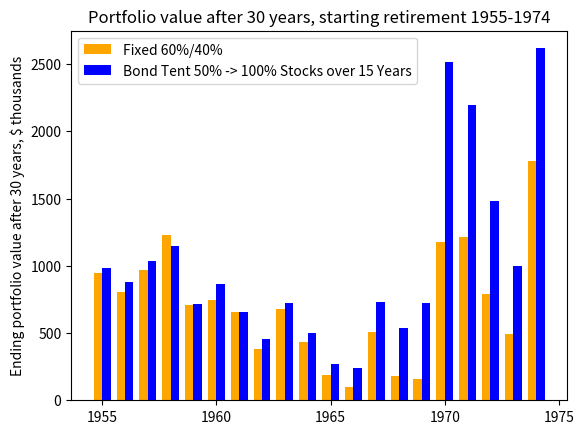
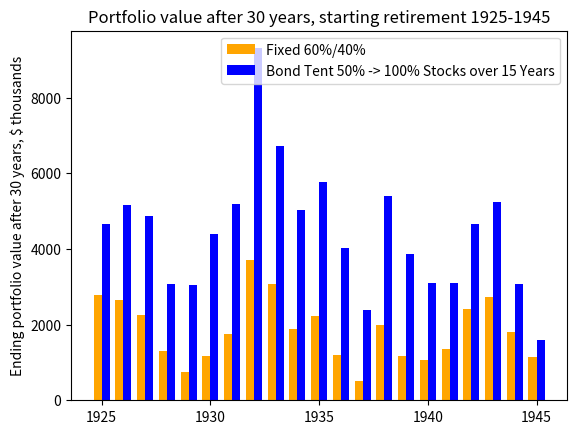
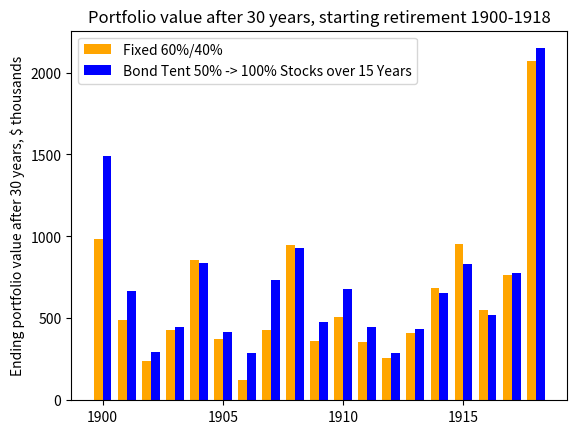

Recreate these plots in Python, in order.
import matplotlib.pyplot as plt
import numpy as np

FIRST_YEAR_OF_MARKET_RETURNS = 1871

# [redacted]
# https://www.bogleheads.org/wiki/Simba%27s_backtesting_spreadsheet
# 2021: https://www.bogleheads.org/forum/viewtopic.php?p=5815123#p5815123
# 2021: https://bit.ly/2NvyAEQ   Tab "Data_Series"

# Inflation-adjusted Real Returns, 1871 - 2020
# fmt: off
TOTAL_STOCK_MARKET = [
    13.86, 8.74, 1.99, 12.46, 11.78, -14.95, 16.93, 29.56, 23.75, 34.31, -7.23, 5.54, 2.27,
    -2.34, 34.48, 11.90, -5.18, 8.17, 12.37, -8.48, 26.55, -1.56, -6.43, 8.01, 3.42, 6.21,
    16.89, 27.47, -11.34, 23.89, 16.54, -1.27, -13.31, 29.08, 21.26, -3.67, -22.55, 34.92,
    4.97, 3.55, 4.56, -0.14, -6.68, -6.44, 27.38, -3.83, -31.95, 0.14, 2.23, -12.65, 23.71,
    29.84, 2.37, 27.07, 21.60, 14.07, 34.88, 40.32, -11.29, -22.94, -37.87, 1.26, 53.62, -0.70,
    44.18, 30.79, -36.66, 32.06, 2.35, -7.83, -18.23, 7.04, 24.23, 18.50, 35.19, -20.66, -4.59,
    -0.60, 22.53, 23.03, 13.91, 12.80, -0.09, 51.70, 25.26, 5.36, -12.46, 42.32, 10.86, -0.43,
    26.08, -10.79, 19.20, 15.29, 12.12, -11.81, 23.59, 8.09, -15.51, -4.43, 13.91, 14.05,
    -25.07, -36.28, 29.44, 20.67, -8.79, 0.20, 10.78, 18.75, -11.67, 14.29, 18.91, -0.91,
    27.66, 14.79, -2.11, 12.90, 23.39, -11.62, 30.16, 5.85, 7.67, -2.77, 32.42, 17.07, 28.80,
    21.31, 20.58, -13.49, -12.25, -22.79, 28.99, 9.06, 2.58, 12.76, 1.43, -37.05, 25.41, 15.53,
    -1.83, 14.39, 31.55, 11.71, -0.34, 10.37, 18.67, -6.95, 27.88, 19.36, 17.45,
]

TOTAL_BOND_MARKET = [
    1.22, -0.44, 9.08, 22.18, 13.03, 6.26, 22.89, 18.68, -14.70, 11.66, -4.24, 5.05, 12.91,
    15.89, 9.10, 0.77, -3.15, 10.54, 7.64, -1.21, 12.26, -5.27, 20.75, 10.71, -1.38, 7.14,
    2.82, 3.19, -14.78, 6.42, -0.61, -7.92, 6.91, 3.44, 0.66, -3.60, 1.87, 7.86, -8.32, 11.69,
    5.16, -5.32, 1.81, 5.43, 3.19, -7.86, -17.84, -11.21, -12.59, 1.79, 27.25, 6.13, 0.74,
    7.84, -0.28, 7.09, 6.51, 0.25, 4.26, 15.87, 8.88, 24.44, 0.65, 4.11, 2.37, 2.32, -0.94,
    7.32, 3.11, 3.56, -6.98, -7.05, -0.45, 0.01, 2.80, -14.75, -8.54, -0.38, 6.58, -5.72,
    -5.60, 1.44, 2.88, 3.60, -1.16, -4.39, 5.53, -4.48, -3.36, 11.51, 0.64, 4.32, 0.04, 2.85,
    -1.17, 1.46, -3.45, -1.75, -7.83, 11.03, 6.05, -0.26, -4.83, -4.75, 1.01, 10.18, -3.48,
    -7.04, -10.08, -8.77, -2.50, 27.67, 4.35, 10.72, 17.58, 13.96, -2.78, 2.81, 8.60, 2.40,
    11.82, 4.12, 6.75, -5.19, 15.26, 0.25, 7.61, 6.86, -3.35, 7.74, 6.78, 5.80, 2.12, 1.04,
    -0.90, 1.78, 2.82, 5.05, 3.23, 4.97, 4.59, 2.37, -3.59, 5.10, -0.33, 0.51, 1.42, -1.90,
    6.29, 6.27, -8.13,
]
# fmt: on

YEARS_OF_MARKET_RETURNS = len(TOTAL_STOCK_MARKET)

LENGTH = 30
INITIAL_PORTFOLIO = 1_000_000
WITHDRAWL_RATE = 0.04
EXPENSES = [INITIAL_PORTFOLIO * WITHDRAWL_RATE] * LENGTH

# 20 years: 60% works best.
# 30 years: 68% works best.
FIXED_AA_STOCKS = 0.60
# 20 years: 63% to 97% over 14 years works best.
# 30 years: 47% to 100% over 14 years works best.
#
# So, bond tents to consider:
#     50% -> 100% over 15 years
#     50% ->  70% over 15 years
BOND_TENT_START_STOCKS = 0.5
BOND_TENT_END_STOCKS = 1.0
BOND_TENT_YEARS = 15


FIXED_AA = [FIXED_AA_STOCKS] * LENGTH
BOND_TENT = []
for year in range(LENGTH):
    if year < BOND_TENT_YEARS:
        BOND_TENT.append(
            BOND_TENT_START_STOCKS
            + (BOND_TENT_END_STOCKS - BOND_TENT_START_STOCKS) / BOND_TENT_YEARS * year
        )
    else:
        BOND_TENT.append(BOND_TENT_END_STOCKS)


def retirement(
    start_year,
    stock_fractions,
    expenses=EXPENSES,
    initial_portfolio=INITIAL_PORTFOLIO,
    stocks=TOTAL_STOCK_MARKET,
    bonds=TOTAL_BOND_MARKET,
):
    assert len(expenses) == len(stock_fractions)
    for fraction in stock_fractions:
        assert fraction >= 0 and fraction <= 1
    portfolio = initial_portfolio
    nest_egg = []
    for year in range(start_year, start_year + len(stock_fractions)):
        # First, we withdraw expenses
        portfolio -= expenses[year - start_year]
        # Next, we rebalance & simulate a year of returns.
        stock_f = stock_fractions[year - start_year]
        portfolio *= stock_f * (
            1.0 + stocks[year - FIRST_YEAR_OF_MARKET_RETURNS] / 100.0
        ) + (1 - stock_f) * (1.0 + bonds[year - FIRST_YEAR_OF_MARKET_RETURNS] / 100.0)
        # Record the portfolio value at the end of the year.
        nest_egg.append(portfolio)
    return nest_egg


start_years = list(
    range(
        FIRST_YEAR_OF_MARKET_RETURNS,
        FIRST_YEAR_OF_MARKET_RETURNS + YEARS_OF_MARKET_RETURNS - LENGTH + 1,
    )
)


def end_values(stock_fractions):
    result = []
    for start_year in start_years:
        result.append(retirement(start_year, stock_fractions)[-1])
    return result


tent_end_values = end_values(BOND_TENT)
fixed_end_values = end_values(FIXED_AA)

if False:
    for stocks in range(10, 101):
        fixed_ends = end_values([stocks / 100] * LENGTH)
        # print([fixed_ends[i] < tent_end_values[i] for i in range(len(fixed_ends))])
        num_tent_better = [
            fixed_ends[i] < tent_end_values[i] for i in range(len(fixed_ends))
        ].count(True)
        print(f"{stocks}%: {num_tent_better} tent wins")

width = 0.37
colors = [
    "blue" if fixed_end_values[i] < tent_end_values[i] else "orange"
    for i in range(len(fixed_end_values))
]


def restrict(target, start_years, min_year, max_year):
    assert len(target) == len(start_years)
    result = []
    for i in range(len(start_years)):
        if start_years[i] >= min_year and start_years[i] <= max_year:
            result.append(target[i])
    return result


def lowest(values, years):
    assert len(values) == len(years)
    low = values[0]
    low_year = years[0]
    for i in range(len(values)):
        if values[i] < low:
            low = values[i]
            low_year = years[i]
    return (low, low_year)


# Blue: Tent better
# Orange: Fixed better
def plot(min_year, max_year, num_xticks, fname):
    # Using numpy for this would be much simpler.  But then the reader would have
    # to know numpy.  So stick with pure Python.
    start_years_range = restrict(start_years, start_years, min_year, max_year)
    fixed_end_values_range = restrict(fixed_end_values, start_years, min_year, max_year)
    tent_end_values_range = restrict(tent_end_values, start_years, min_year, max_year)
    # colors_range = restrict(colors, start_years, min_year, max_year)

    fig, ax = plt.subplots()
    ax.bar(
        [y - width / 2 for y in start_years_range],
        [v / 1000 for v in fixed_end_values_range],
        width,
        label=f"Fixed {FIXED_AA_STOCKS*100:g}%/{(1.0-FIXED_AA_STOCKS)*100:g}%",
        color="orange",
        # color=colors_range,
    )
    ax.bar(
        [y + width / 2 for y in start_years_range],
        [v / 1000 for v in tent_end_values_range],
        width,
        label=f"Bond Tent {BOND_TENT_START_STOCKS*100:g}% -> {BOND_TENT_END_STOCKS*100:g}% Stocks over {BOND_TENT_YEARS} Years",
        color="blue",
        # color=colors_range,
    )
    ax.locator_params(axis="x", nbins=num_xticks)
    ax.set_ylabel(f"Ending portfolio value after {LENGTH} years, $ thousands")
    ax.legend()
    ax.set_title(
        f"Portfolio value after {LENGTH} years, starting retirement {min_year}-{max_year}"
    )
    print(
        f"Portfolio value after {LENGTH} years, starting retirement {min_year}-{max_year}"
    )
    print(
        f"  fixed {FIXED_AA_STOCKS*100:g}%: {lowest(fixed_end_values_range, start_years_range)}"
    )
    print(
        f"{BOND_TENT_START_STOCKS*100:g}% -> {BOND_TENT_END_STOCKS*100:g}%: {lowest(tent_end_values_range, start_years_range)} over {BOND_TENT_YEARS} years"
    )

    plt.savefig(fname)
    plt.show()


plot(1955, 1974, 8, f"stagflation_{LENGTH}.png")
plot(1925, 1945, 6, f"great_depression_{LENGTH}.png")
plot(1900, 1918, 6, f"panic_of_1907_{LENGTH}.png")
if LENGTH <= 20:
    plot(1990, 2020, 3, f"dot_com_crash_{LENGTH}.png")
